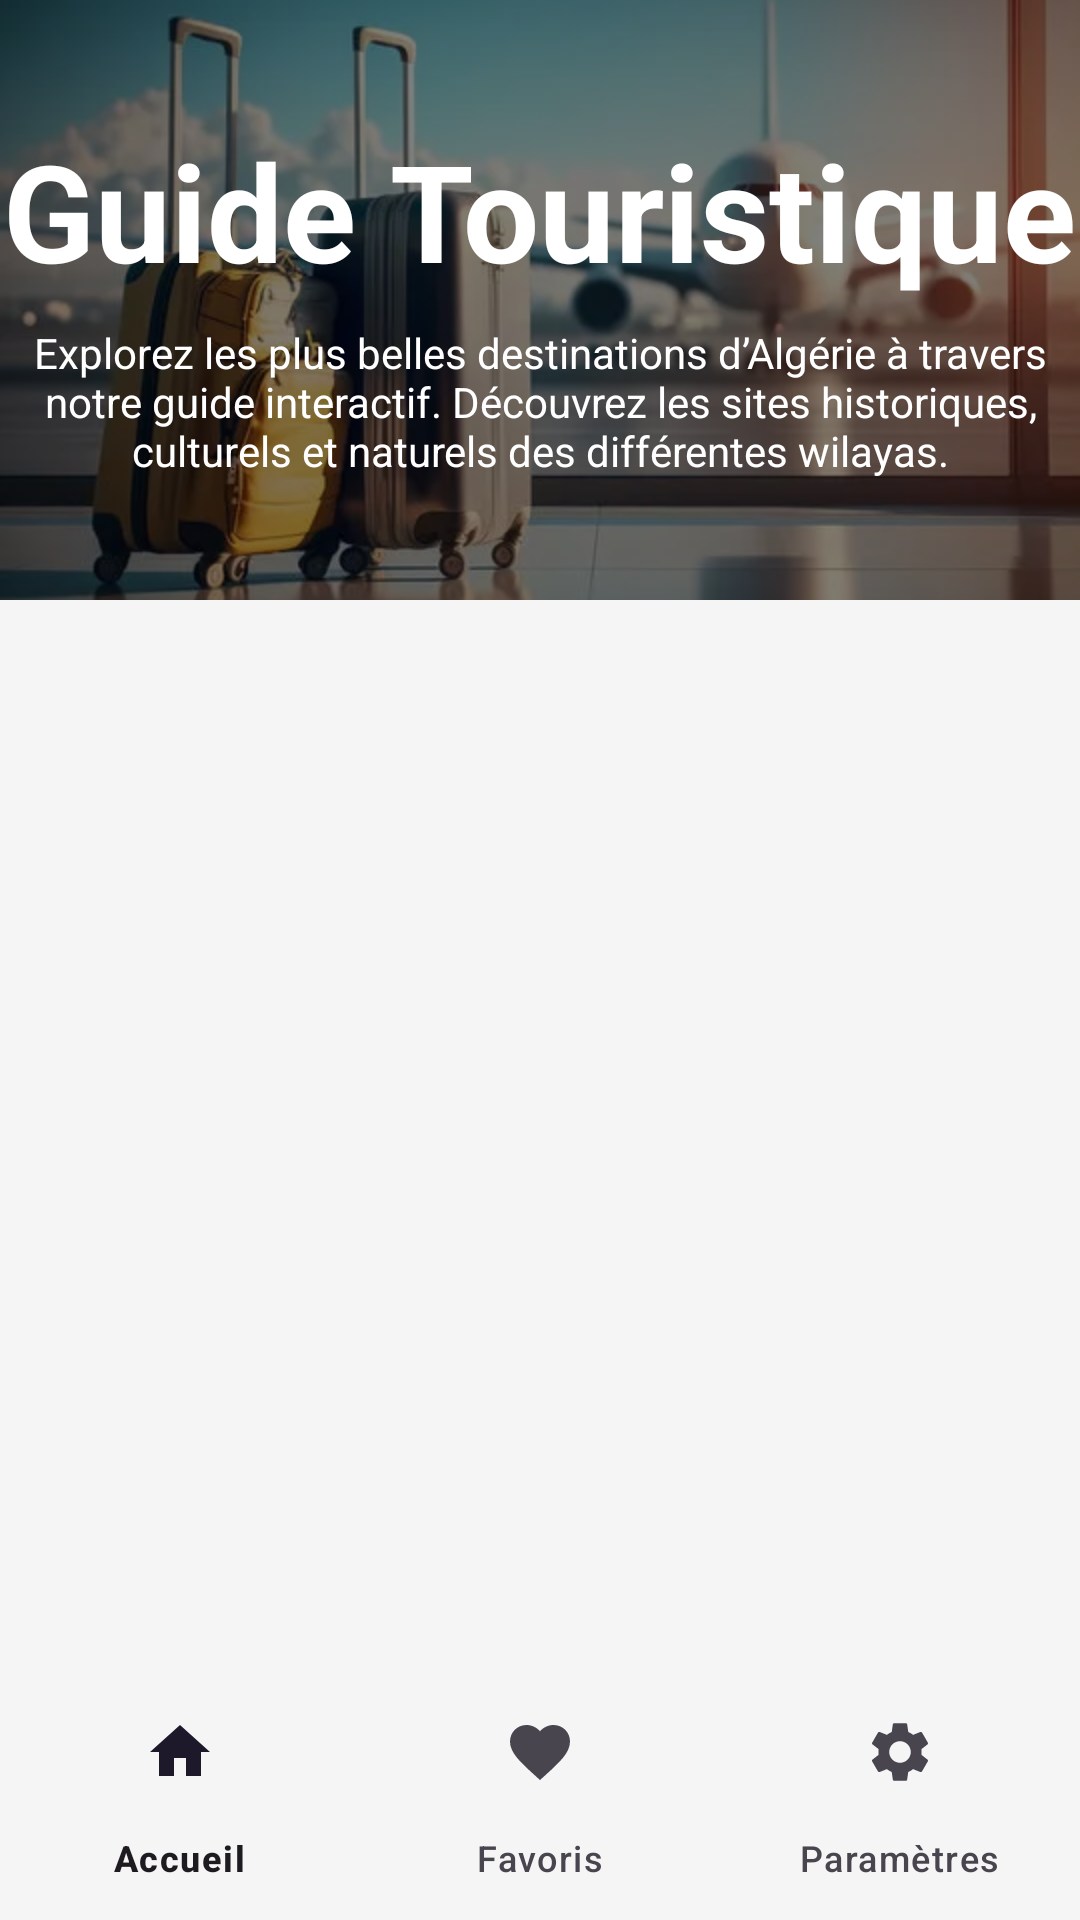

Layout XML and referenced resources for this Android screen:
<!-- AndroidManifest.xml: application theme Theme.GuideTouristique -->
<!-- res/layout/activity_main.xml -->
<?xml version="1.0" encoding="utf-8"?>
<LinearLayout xmlns:android="http://schemas.android.com/apk/res/android"
    xmlns:app="http://schemas.android.com/apk/res-auto"
    android:layout_width="match_parent"
    android:layout_height="match_parent"
    android:background="@color/app_background"
    android:orientation="vertical">

    
    <FrameLayout
        android:layout_width="match_parent"
        android:layout_height="200dp">

        <ImageView
            android:layout_width="match_parent"
            android:layout_height="match_parent"
            android:scaleType="centerCrop"
            android:src="@drawable/background" />

        <View
            android:layout_width="match_parent"
            android:layout_height="match_parent"
            android:background="#80000000" />

        <LinearLayout
            android:layout_width="match_parent"
            android:layout_height="match_parent"
            android:orientation="vertical"
            android:gravity="center">

            <TextView
                android:id="@+id/tvTitle"
                android:layout_width="wrap_content"
                android:layout_height="wrap_content"
                android:text="@string/app_name"
                android:textSize="45sp"
                android:textStyle="bold"
                android:textColor="#FFFFFF"
                android:gravity="center" />

            <TextView
                android:id="@+id/tvDescription"
                android:layout_width="wrap_content"
                android:layout_height="wrap_content"
                android:text="@string/main_description"
                android:textSize="14sp"
                android:textColor="#FFFFFF"
                android:gravity="center"
                android:paddingTop="8dp"/>
        </LinearLayout>
    </FrameLayout>

    
    <androidx.recyclerview.widget.RecyclerView
        android:id="@+id/recyclerView"
        android:layout_width="match_parent"
        android:layout_height="0dp"
        android:layout_weight="1"
        android:padding="8dp"
        app:layoutManager="androidx.recyclerview.widget.GridLayoutManager"
        app:spanCount="1"
        />


    
    <com.google.android.material.bottomnavigation.BottomNavigationView
        android:id="@+id/bottom_navigation"
        android:layout_width="match_parent"
        android:layout_height="wrap_content"
        android:background="@color/app_background"
        app:menu="@menu/bottom_nav_menu" />

</LinearLayout>
<!-- resources referenced by this layout -->
<resources>
  <color name="app_background">#F5F5F5</color>
  <!-- drawable background: jpg bitmap (drawable, 15222 bytes) -->
  <string name="app_name">Guide Touristique</string>
  <string name="main_description">Explorez les plus belles destinations d’Algérie à travers notre guide interactif. Découvrez les sites historiques, culturels et naturels des différentes wilayas.</string>
  <style name="Theme.GuideTouristique" parent="Base.Theme.GuideTouristique" />
  <style name="Base.Theme.GuideTouristique" parent="Theme.Material3.DayNight.NoActionBar">
          
          
      </style>
</resources>
